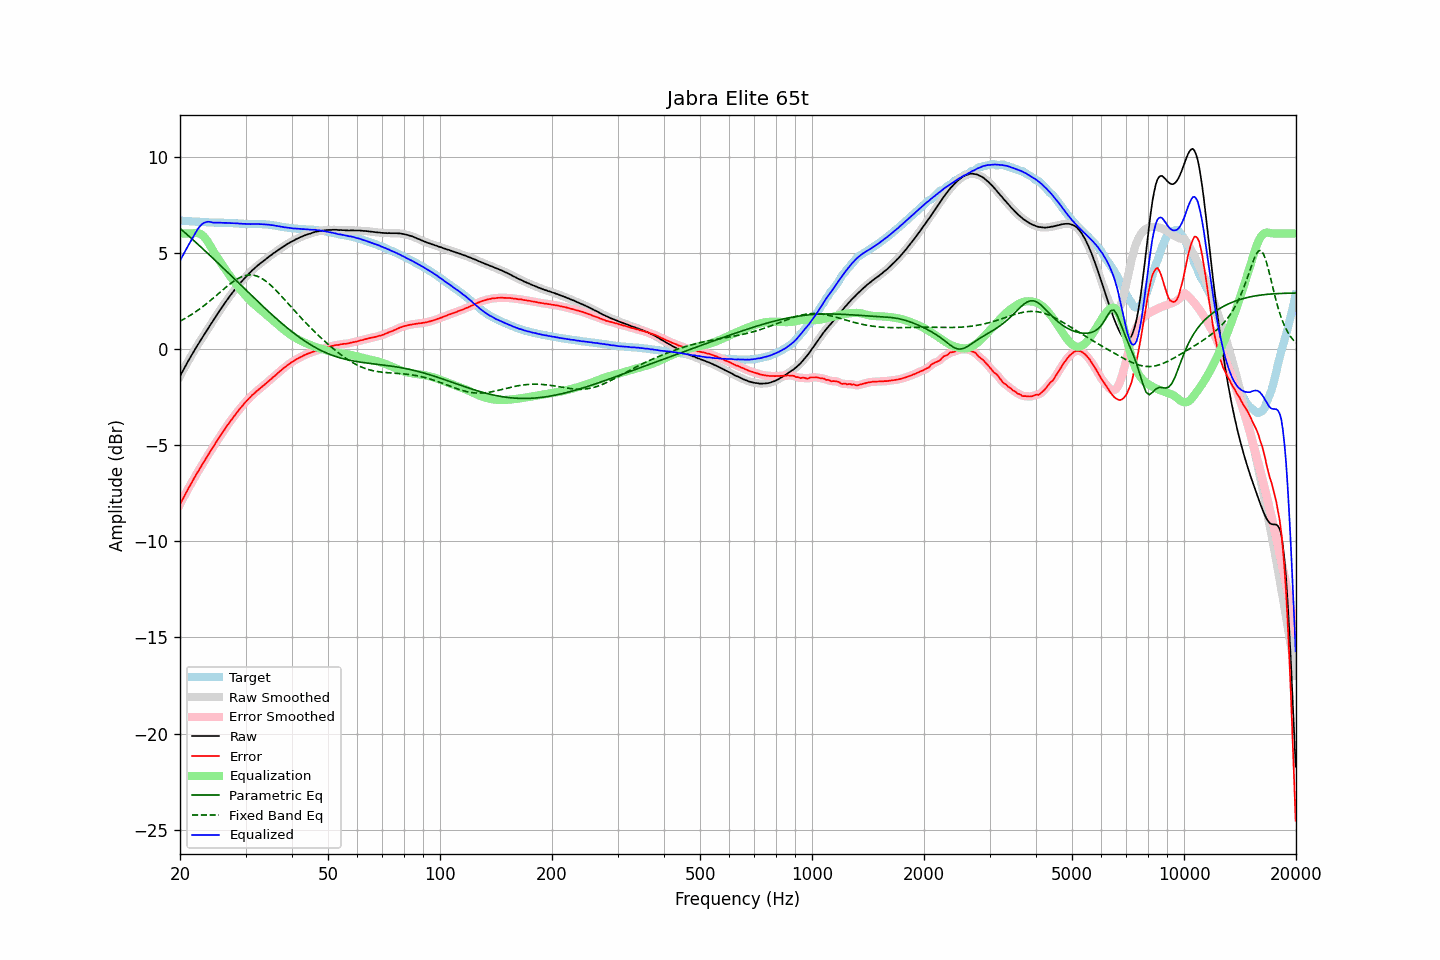

Values plotted in this chart, from the file beside it:
frequency, raw, error, smoothed, error_smoothed, equalization, parametric_eq, fixed_band_eq, equalized_raw, equalized_smoothed, target
20.00, -1.42, -8.08, -1.42, -8.08, 6.00, 6.27, 1.44, 4.58, 4.58, 6.66
20.20, -1.26, -7.92, -1.26, -7.92, 6.00, 6.19, 1.48, 4.74, 4.74, 6.66
20.40, -1.11, -7.76, -1.10, -7.76, 6.00, 6.12, 1.53, 4.89, 4.90, 6.65
20.61, -0.95, -7.60, -0.95, -7.60, 6.00, 6.05, 1.58, 5.05, 5.05, 6.65
20.81, -0.80, -7.44, -0.80, -7.44, 6.00, 5.97, 1.62, 5.20, 5.20, 6.64
21.02, -0.65, -7.29, -0.65, -7.29, 6.00, 5.90, 1.67, 5.35, 5.35, 6.64
21.23, -0.51, -7.14, -0.50, -7.14, 6.00, 5.83, 1.72, 5.49, 5.50, 6.63
21.44, -0.36, -6.99, -0.36, -6.99, 6.00, 5.75, 1.78, 5.64, 5.64, 6.63
21.66, -0.22, -6.84, -0.22, -6.84, 6.01, 5.68, 1.83, 5.79, 5.79, 6.62
21.87, -0.08, -6.70, -0.08, -6.69, 6.02, 5.60, 1.89, 5.94, 5.95, 6.62
22.09, 0.06, -6.55, 0.06, -6.55, 6.03, 5.52, 1.94, 6.09, 6.09, 6.61
22.31, 0.20, -6.41, 0.20, -6.41, 6.02, 5.45, 2.00, 6.22, 6.22, 6.61
22.54, 0.33, -6.28, 0.34, -6.27, 6.00, 5.37, 2.06, 6.33, 6.34, 6.61
22.76, 0.47, -6.12, 0.47, -6.13, 5.96, 5.30, 2.12, 6.43, 6.43, 6.60
22.99, 0.60, -6.00, 0.60, -5.99, 5.90, 5.22, 2.18, 6.50, 6.50, 6.60
23.22, 0.73, -5.85, 0.73, -5.86, 5.82, 5.14, 2.25, 6.55, 6.55, 6.59
23.45, 0.86, -5.72, 0.86, -5.72, 5.72, 5.06, 2.32, 6.59, 6.59, 6.58
23.69, 1.00, -5.59, 1.00, -5.58, 5.61, 4.98, 2.38, 6.61, 6.61, 6.58
23.92, 1.13, -5.44, 1.13, -5.45, 5.48, 4.91, 2.45, 6.61, 6.61, 6.57
24.16, 1.26, -5.31, 1.26, -5.31, 5.34, 4.83, 2.52, 6.60, 6.60, 6.57
24.40, 1.38, -5.19, 1.39, -5.18, 5.19, 4.75, 2.59, 6.57, 6.58, 6.57
24.65, 1.51, -5.06, 1.51, -5.05, 5.05, 4.67, 2.66, 6.56, 6.56, 6.57
24.89, 1.64, -4.92, 1.64, -4.92, 4.92, 4.59, 2.73, 6.56, 6.56, 6.56
25.14, 1.77, -4.79, 1.77, -4.79, 4.79, 4.51, 2.81, 6.56, 6.56, 6.56
25.39, 1.90, -4.65, 1.90, -4.65, 4.66, 4.43, 2.88, 6.56, 6.56, 6.56
25.65, 2.03, -4.53, 2.03, -4.53, 4.53, 4.35, 2.95, 6.56, 6.56, 6.56
25.91, 2.15, -4.41, 2.15, -4.41, 4.40, 4.27, 3.02, 6.55, 6.56, 6.56
26.16, 2.27, -4.28, 2.27, -4.28, 4.28, 4.19, 3.09, 6.55, 6.55, 6.55
26.43, 2.39, -4.16, 2.39, -4.16, 4.16, 4.11, 3.17, 6.55, 6.55, 6.55
26.69, 2.51, -4.03, 2.51, -4.03, 4.04, 4.03, 3.24, 6.55, 6.55, 6.54
26.96, 2.63, -3.91, 2.63, -3.91, 3.92, 3.95, 3.30, 6.55, 6.54, 6.54
27.23, 2.74, -3.80, 2.74, -3.80, 3.80, 3.87, 3.37, 6.54, 6.54, 6.54
27.50, 2.85, -3.69, 2.85, -3.68, 3.68, 3.79, 3.43, 6.53, 6.54, 6.54
27.77, 2.96, -3.57, 2.96, -3.57, 3.57, 3.71, 3.49, 6.53, 6.53, 6.54
28.05, 3.07, -3.45, 3.07, -3.46, 3.46, 3.63, 3.55, 6.53, 6.53, 6.53
28.33, 3.17, -3.35, 3.17, -3.35, 3.35, 3.55, 3.60, 6.52, 6.53, 6.52
28.62, 3.28, -3.24, 3.28, -3.24, 3.24, 3.46, 3.65, 6.52, 6.52, 6.52
28.90, 3.37, -3.14, 3.37, -3.14, 3.14, 3.38, 3.70, 6.51, 6.51, 6.51
29.19, 3.47, -3.04, 3.47, -3.04, 3.04, 3.30, 3.74, 6.51, 6.51, 6.51
29.48, 3.56, -2.95, 3.56, -2.94, 2.94, 3.22, 3.77, 6.50, 6.50, 6.51
29.78, 3.66, -2.84, 3.66, -2.84, 2.84, 3.14, 3.80, 6.50, 6.50, 6.50
30.08, 3.75, -2.74, 3.75, -2.74, 2.75, 3.06, 3.82, 6.50, 6.50, 6.49
30.38, 3.84, -2.65, 3.84, -2.65, 2.66, 2.98, 3.83, 6.50, 6.49, 6.49
30.68, 3.92, -2.57, 3.92, -2.57, 2.57, 2.90, 3.84, 6.49, 6.49, 6.49
30.99, 4.00, -2.49, 4.00, -2.48, 2.48, 2.82, 3.84, 6.48, 6.49, 6.49
31.30, 4.09, -2.40, 4.08, -2.40, 2.40, 2.74, 3.84, 6.49, 6.49, 6.49
31.61, 4.16, -2.33, 4.16, -2.33, 2.33, 2.65, 3.82, 6.49, 6.49, 6.49
31.93, 4.24, -2.25, 4.24, -2.25, 2.25, 2.57, 3.80, 6.49, 6.49, 6.49
32.24, 4.31, -2.18, 4.31, -2.18, 2.18, 2.50, 3.78, 6.49, 6.49, 6.49
32.57, 4.38, -2.11, 4.38, -2.11, 2.11, 2.42, 3.74, 6.49, 6.49, 6.49
32.89, 4.44, -2.04, 4.44, -2.04, 2.04, 2.34, 3.70, 6.48, 6.48, 6.48
33.22, 4.51, -1.97, 4.51, -1.97, 1.97, 2.26, 3.65, 6.48, 6.48, 6.48
33.55, 4.57, -1.91, 4.57, -1.90, 1.90, 2.18, 3.60, 6.47, 6.47, 6.48
33.89, 4.64, -1.83, 4.64, -1.83, 1.83, 2.10, 3.54, 6.47, 6.47, 6.48
34.23, 4.70, -1.76, 4.70, -1.76, 1.76, 2.02, 3.48, 6.46, 6.46, 6.46
34.57, 4.77, -1.69, 4.77, -1.69, 1.69, 1.95, 3.41, 6.46, 6.46, 6.46
34.92, 4.83, -1.62, 4.83, -1.61, 1.62, 1.87, 3.34, 6.45, 6.45, 6.45
35.27, 4.89, -1.54, 4.89, -1.54, 1.54, 1.79, 3.26, 6.43, 6.44, 6.43
35.62, 4.96, -1.46, 4.95, -1.47, 1.47, 1.72, 3.18, 6.43, 6.42, 6.42
35.97, 5.01, -1.40, 5.01, -1.40, 1.39, 1.64, 3.10, 6.41, 6.41, 6.42
... 635 more rows
